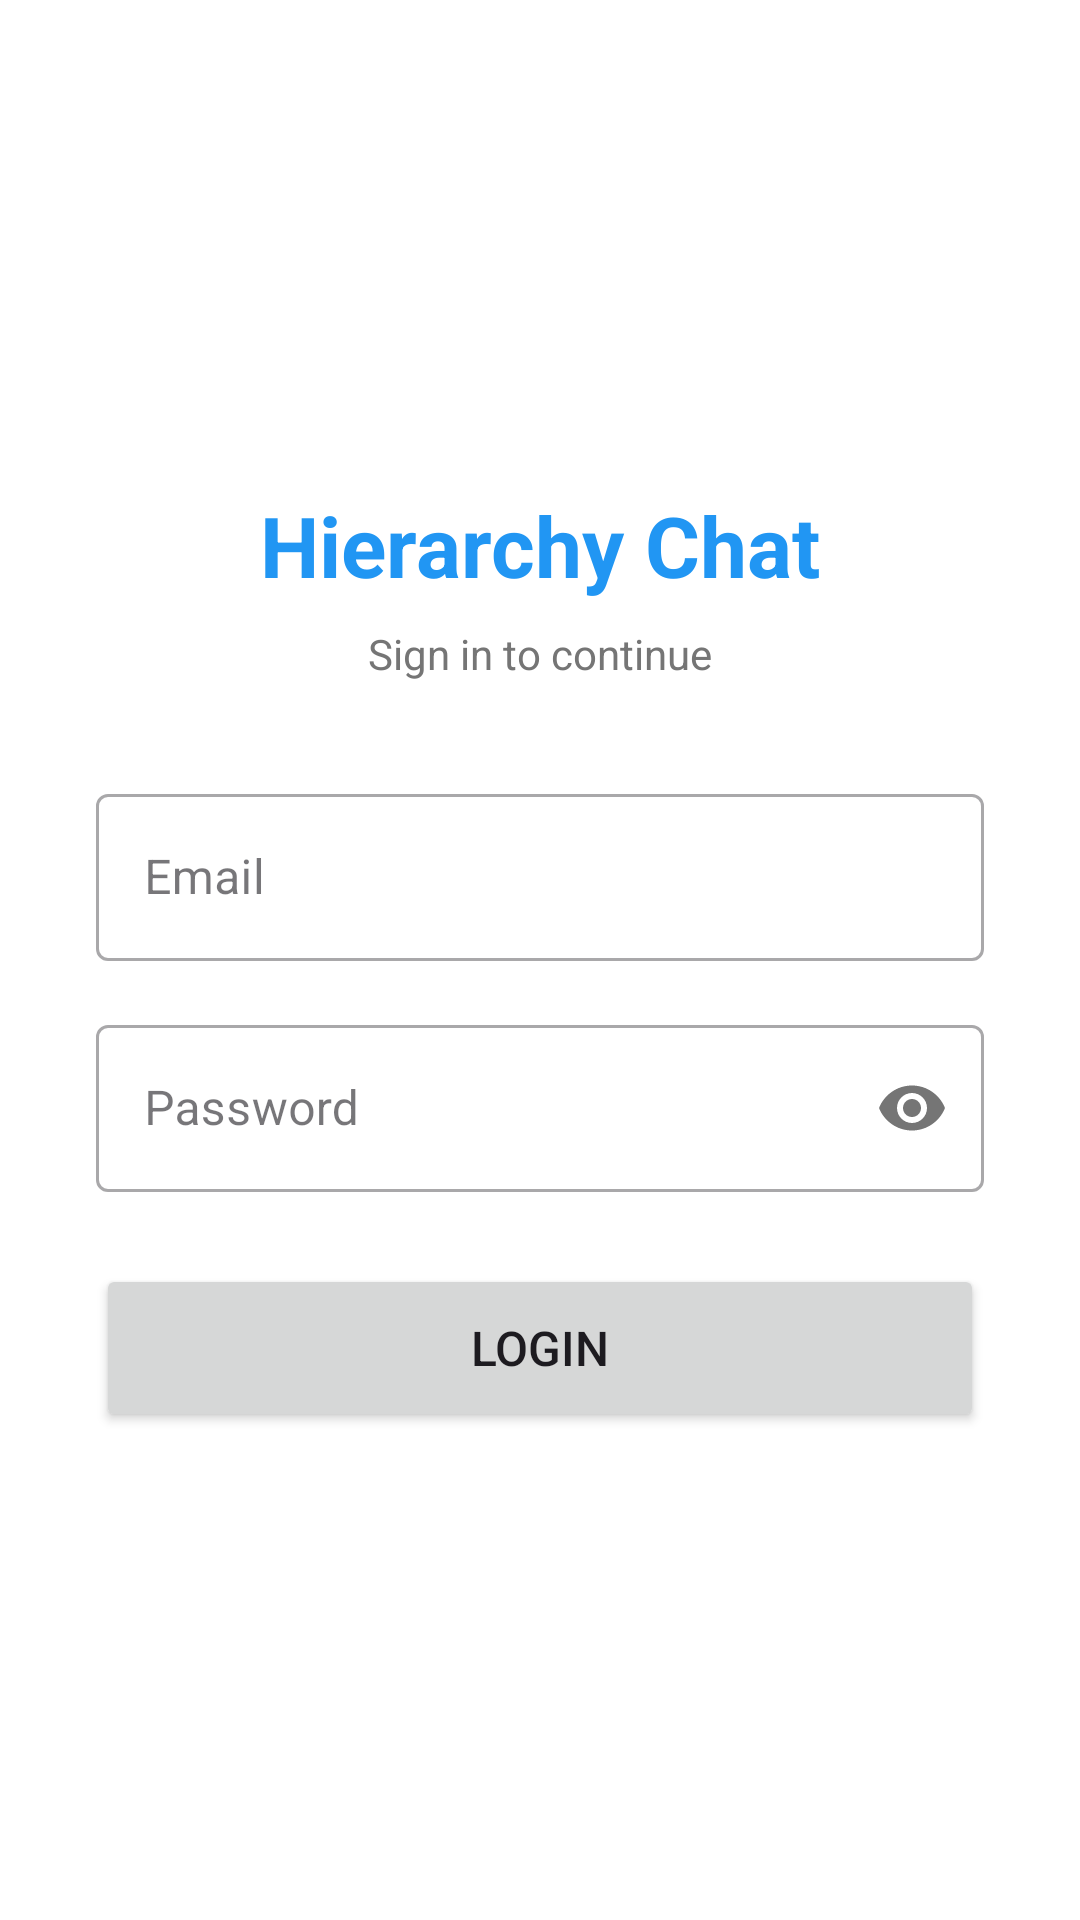

The Android layout XML behind this screen, and the referenced resources:
<!-- AndroidManifest.xml: application theme Theme.HierarchyChat -->
<!-- res/layout/activity_login.xml -->
<?xml version="1.0" encoding="utf-8"?>
<androidx.constraintlayout.widget.ConstraintLayout xmlns:android="http://schemas.android.com/apk/res/android"
    xmlns:app="http://schemas.android.com/apk/res-auto"
    android:layout_width="match_parent"
    android:layout_height="match_parent"
    android:background="@color/white">

    <LinearLayout
        android:layout_width="match_parent"
        android:layout_height="wrap_content"
        android:orientation="vertical"
        android:padding="32dp"
        app:layout_constraintBottom_toBottomOf="parent"
        app:layout_constraintTop_toTopOf="parent">

        <TextView
            android:layout_width="wrap_content"
            android:layout_height="wrap_content"
            android:layout_gravity="center"
            android:text="@string/app_name"
            android:textColor="@color/primary"
            android:textSize="28sp"
            android:textStyle="bold" />

        <TextView
            android:layout_width="wrap_content"
            android:layout_height="wrap_content"
            android:layout_gravity="center"
            android:layout_marginTop="8dp"
            android:text="Sign in to continue"
            android:textColor="@color/gray" />

        <com.google.android.material.textfield.TextInputLayout
            android:id="@+id/tilEmail"
            style="@style/Widget.MaterialComponents.TextInputLayout.OutlinedBox"
            android:layout_width="match_parent"
            android:layout_height="wrap_content"
            android:layout_marginTop="32dp"
            android:hint="@string/email">

            <com.google.android.material.textfield.TextInputEditText
                android:id="@+id/etEmail"
                android:layout_width="match_parent"
                android:layout_height="wrap_content"
                android:inputType="textEmailAddress" />
        </com.google.android.material.textfield.TextInputLayout>

        <com.google.android.material.textfield.TextInputLayout
            android:id="@+id/tilPassword"
            style="@style/Widget.MaterialComponents.TextInputLayout.OutlinedBox"
            android:layout_width="match_parent"
            android:layout_height="wrap_content"
            android:layout_marginTop="16dp"
            android:hint="@string/password"
            app:passwordToggleEnabled="true">

            <com.google.android.material.textfield.TextInputEditText
                android:id="@+id/etPassword"
                android:layout_width="match_parent"
                android:layout_height="wrap_content"
                android:inputType="textPassword" />
        </com.google.android.material.textfield.TextInputLayout>

        <Button
            android:id="@+id/btnLogin"
            android:layout_width="match_parent"
            android:layout_height="56dp"
            android:layout_marginTop="24dp"
            android:text="@string/login"
            android:textSize="16sp" />

        <ProgressBar
            android:id="@+id/progressBar"
            android:layout_width="wrap_content"
            android:layout_height="wrap_content"
            android:layout_gravity="center"
            android:layout_marginTop="16dp"
            android:visibility="gone" />

    </LinearLayout>

</androidx.constraintlayout.widget.ConstraintLayout>
<!-- resources referenced by this layout -->
<resources>
  <color name="gray">#757575</color>
  <color name="primary">#2196F3</color>
  <color name="white">#FFFFFF</color>
  <string name="app_name">Hierarchy Chat</string>
  <string name="email">Email</string>
  <string name="login">Login</string>
  <string name="password">Password</string>
  <style name="Theme.HierarchyChat" parent="Theme.Material3.Light.NoActionBar">
          <item name="colorPrimary">@color/primary</item>
          <item name="colorPrimaryDark">@color/primary_dark</item>
          <item name="colorAccent">@color/accent</item>
          <item name="android:statusBarColor">@color/primary_dark</item>
      </style>
  <color name="primary_dark">#1976D2</color>
  <color name="accent">#FF5722</color>
</resources>
